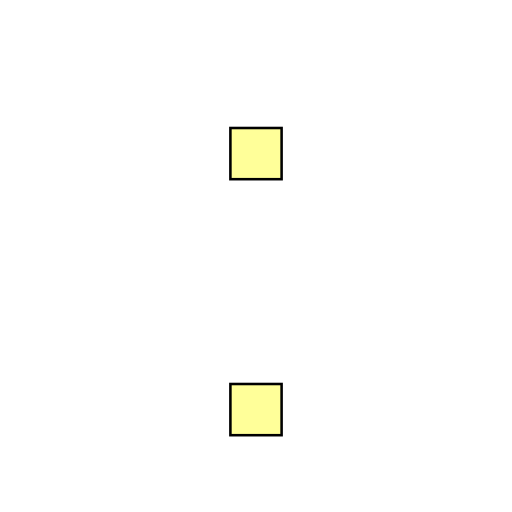
t = 0.00 s
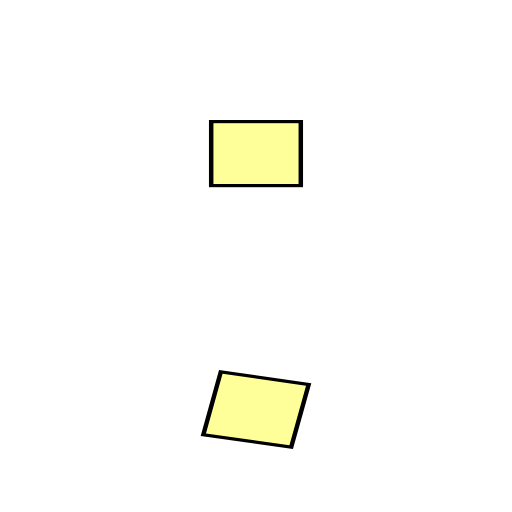
t = 1.00 s
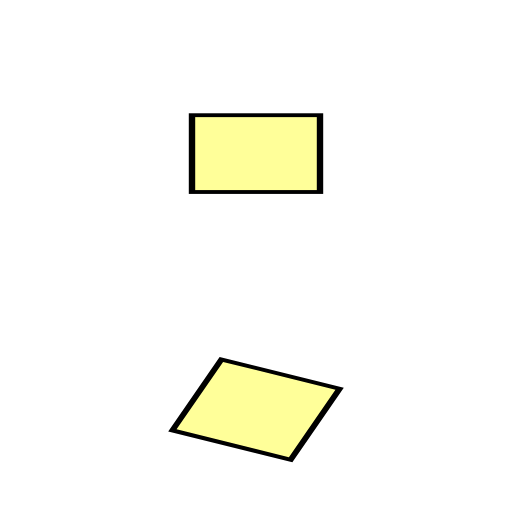
t = 2.00 s
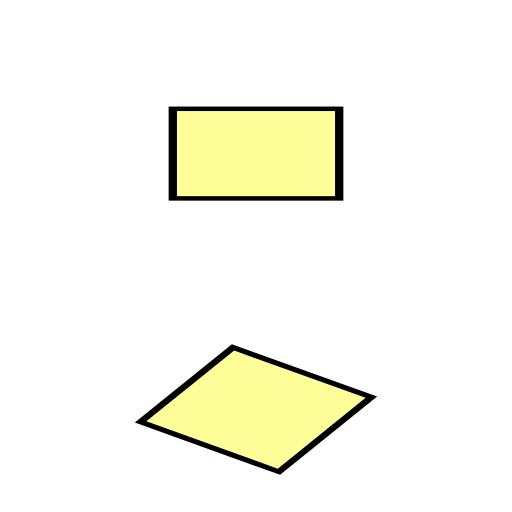
t = 3.00 s
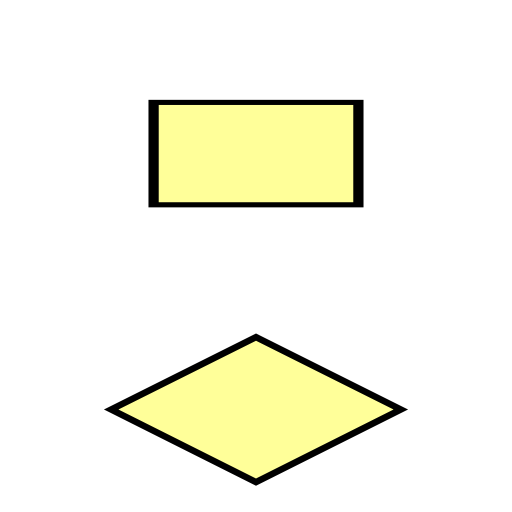
t = 4.00 s

The animated SVG that drew these frames (rendered in a browser with its animation timeline set to each time). Animation: 3 SMIL elements (animateTransform=3); one cycle of 4.00 s.

<svg width="200" height="200" viewBox="0 0 200 200" xmlns="http://www.w3.org/2000/svg">
    <g transform="translate(100,60)">
        <rect width="20" height="20" x="-10" y="-10"
            style="fill:#ff9; stroke:black;">
            <animateTransform attributeName="transform" attributeType="XML"
                type="scale" from="1" to="4 2" begin="0s" dur="4s" fill="freeze" />
        </rect>
    </g>
    <g transform="translate(100,160)">
        <rect width="20" height="20" x="-10" y="-10"
            style="fill:#ff9; stroke:black;">
            <animateTransform attributeName="transform" attributeType="XML" fill="freeze"
                type="scale" additive="sum" begin="0s" dur="4s" from="1" to="4 2" />
            <animateTransform attributeName="transform" attributeType="XML" fill="freeze"
                type="rotate" additive="sum" begin="0s" dur="4s" from="0" to="45" />
        </rect>
    </g>
</svg>